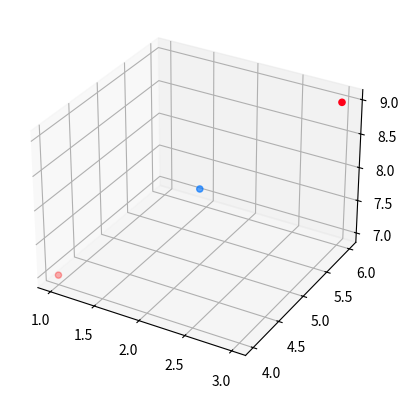

Source code (Python):
# plot 4d scatter
# pip install numpy scipy mayavi PyQt5

from mpl_toolkits import mplot3d

import numpy as np
import matplotlib.pyplot as plt

fig = plt.figure()
ax = plt.axes(projection="3d") 

x = [ 1, 2, 3 ]
y = [ 4, 5, 6 ]
z = [ 7, 8, 9 ]
density = [ 0.2, 0.5, 0.7 ]

ax.scatter3D(x, y, z, c=density, cmap='hsv');

plt.show()